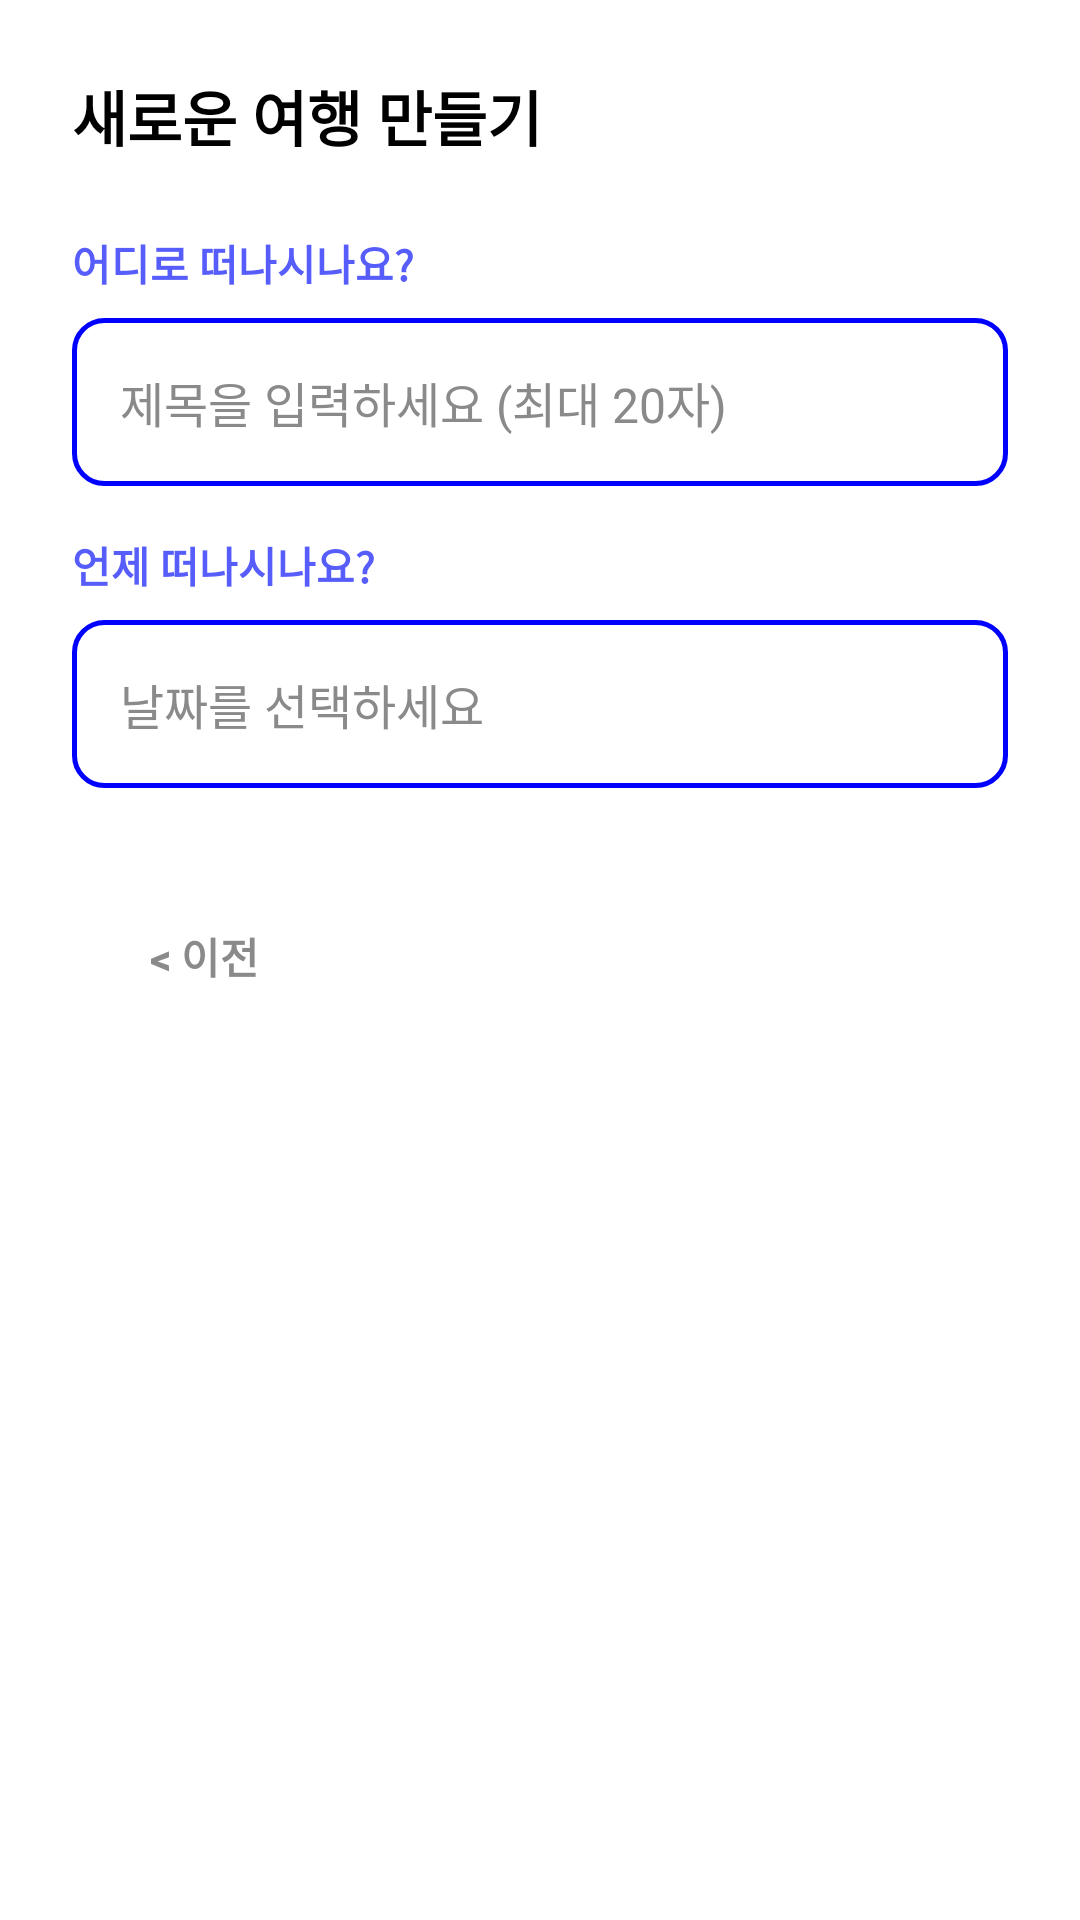

The Android layout XML behind this screen, and the referenced resources:
<!-- AndroidManifest.xml: application theme Theme.TOT -->
<!-- res/layout/dialog_create_schedule.xml -->
<?xml version="1.0" encoding="utf-8"?>
<LinearLayout xmlns:android="http://schemas.android.com/apk/res/android"
    xmlns:app="http://schemas.android.com/apk/res-auto"
    android:layout_width="match_parent"
    android:layout_height="wrap_content"
    android:orientation="vertical"
    android:padding="24dp">

    <TextView
        android:layout_width="wrap_content"
        android:layout_height="wrap_content"
        android:text="새로운 여행 만들기"
        android:textColor="@color/black"
        android:textSize="20sp"
        android:textStyle="bold" />

    <TextView
        android:layout_width="wrap_content"
        android:layout_height="wrap_content"
        android:layout_marginTop="24dp"
        android:text="어디로 떠나시나요?"
        android:textColor="#575DFB"
        android.textSize="14sp"
        android:textStyle="bold"/>

    <EditText
        android:id="@+id/et_location_name"
        android:layout_width="match_parent"
        android:layout_height="56dp"
        android:layout_marginTop="8dp"
        android:background="@drawable/button_style2"
        android:hint="제목을 입력하세요 (최대 20자)"
        android:inputType="text"
        android:maxLength="20"
        android:maxLines="1"
        android:paddingStart="16dp"
        android:paddingEnd="16dp"
        android:textColor="#000000"
        android:textColorHint="#8A8A8A"
        android:textSize="16sp" />

    <TextView
        android:layout_width="wrap_content"
        android:layout_height="wrap_content"
        android:layout_marginTop="16dp"
        android:text="언제 떠나시나요?"
        android:textColor="#575DFB"
        android:textSize="14sp"
        android:textStyle="bold"/>

    <RelativeLayout
        android:id="@+id/date_range_box"
        android:layout_width="match_parent"
        android:layout_height="56dp"
        android:layout_marginTop="8dp"
        android:background="@drawable/button_style2"
        android:paddingStart="16dp"
        android:paddingEnd="16dp">

        <TextView
            android:id="@+id/tv_selected_date"
            android:layout_width="wrap_content"
            android:layout_height="wrap_content"
            android:layout_centerVertical="true"
            android:layout_alignParentStart="true"
            android:text="날짜를 선택하세요"
            android:textColor="#8A8A8A"
            android:textSize="16sp" />
    </RelativeLayout>

    <RelativeLayout
        android:layout_width="match_parent"
        android:layout_height="wrap_content"
        android:layout_marginTop="32dp">

        <Button
            android:id="@+id/btn_dialog_prev"
            style="@style/Widget.AppCompat.Button.Borderless"
            android:layout_width="wrap_content"
            android:layout_height="wrap_content"
            android:layout_alignParentStart="true"
            android:layout_centerVertical="true"
            android:text="&lt; 이전"
            android:textColor="#8A8A8A"
            android:textStyle="bold"/>

        <Button
            android:id="@+id/btn_dialog_confirm"
            style="@style/Widget.Material3.Button" android:layout_width="wrap_content"
            android:layout_height="wrap_content"
            android:layout_alignParentEnd="true"
            app:backgroundTint="@color/app_primary_color" android:text="확인"
            android:textColor="@color/white"
            android_textStyle="bold"/>
    </RelativeLayout>
</LinearLayout>
<!-- resources referenced by this layout -->
<resources>
  <color name="app_primary_color">#575DFB</color>
  <color name="black">#FF000000</color>
  <color name="white">#FFFFFFFF</color>
  <!-- drawable button_style2 (drawable) -->
  <?xml version="1.0" encoding="utf-8"?>
  <shape xmlns:android="http://schemas.android.com/apk/res/android">
      <corners android:radius="10dp"/>
      <solid android:color="@color/white"/>
      <stroke android:color="#0000ff" android:width="1.5dp"/>
  
  </shape>
  <style name="Theme.TOT" parent="Base.Theme.TOT" />
  <style name="Base.Theme.TOT" parent="Theme.Material3.Light.NoActionBar">
          <item name="colorPrimary">@color/app_primary_color</item>
          <item name="colorPrimaryVariant">@color/app_primary_color</item>
          <item name="colorOnPrimary">@color/white</item>
          
          <item name="android:windowBackground">@color/white</item>
          <item name="android:colorBackground">@color/white</item>
      </style>
</resources>
